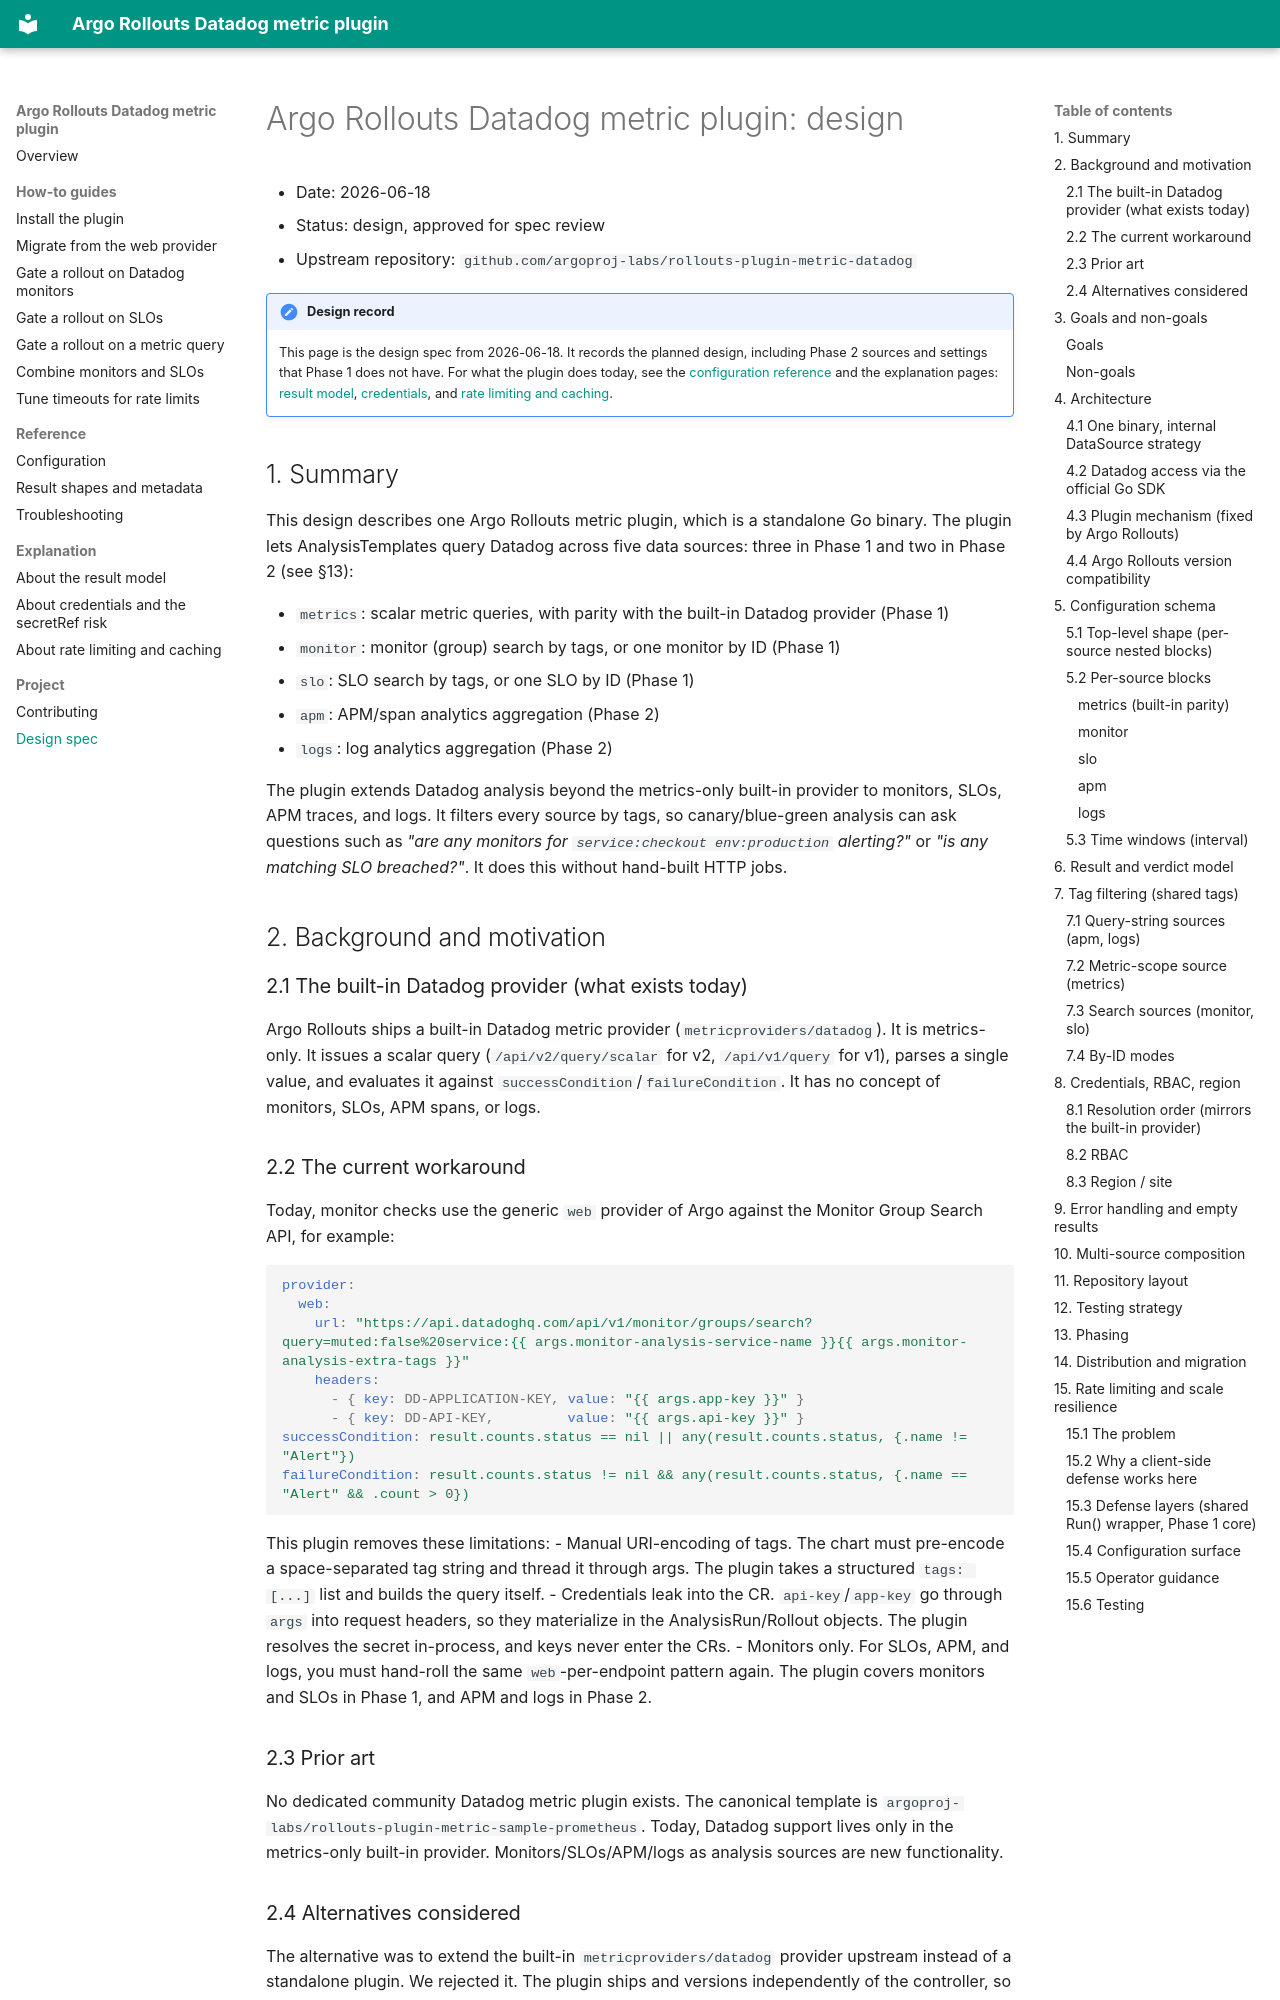

repository: argoproj-labs/rollouts-plugin-metric-datadog · page: ARCHITECTURE/index.html · generator: mkdocs

# Argo Rollouts Datadog metric plugin: design

- Date: 2026-06-18
- Status: design, approved for spec review
- Upstream repository: `github.com/argoproj-labs/rollouts-plugin-metric-datadog`

!!! note "Design record"
    This page is the design spec from 2026-06-18. It records the planned design, including Phase 2 sources and settings that Phase 1 does not have. For what the plugin does today, see the [configuration reference](reference/configuration.md) and the explanation pages: [result model](explanation/result-model.md), [credentials](explanation/credentials.md), and [rate limiting and caching](explanation/rate-limiting.md).

## 1. Summary

This design describes one Argo Rollouts metric plugin, which is a standalone Go binary. The plugin lets AnalysisTemplates query Datadog across five data sources: three in Phase 1 and two in Phase 2 (see §13):

- `metrics`: scalar metric queries, with parity with the built-in Datadog provider (Phase 1)
- `monitor`: monitor (group) search by tags, or one monitor by ID (Phase 1)
- `slo`: SLO search by tags, or one SLO by ID (Phase 1)
- `apm`: APM/span analytics aggregation (Phase 2)
- `logs`: log analytics aggregation (Phase 2)

The plugin extends Datadog analysis beyond the metrics-only built-in provider to monitors, SLOs, APM traces, and logs. It filters every source by tags, so canary/blue-green analysis can ask questions such as *"are any monitors for `service:checkout env:production` alerting?"* or *"is any matching SLO breached?"*. It does this without hand-built HTTP jobs.

## 2. Background and motivation

### 2.1 The built-in Datadog provider (what exists today)
Argo Rollouts ships a built-in Datadog metric provider (`metricproviders/datadog`). It is metrics-only. It issues a scalar query (`/api/v2/query/scalar` for v2, `/api/v1/query` for v1), parses a single value, and evaluates it against `successCondition`/`failureCondition`. It has no concept of monitors, SLOs, APM spans, or logs.

### 2.2 The current workaround
Today, monitor checks use the generic `web` provider of Argo against the Monitor Group Search API, for example:

```yaml
provider:
  web:
    url: "https://api.datadoghq.com/api/v1/monitor/groups/search?query=muted:false%20service:{{ args.monitor-analysis-service-name }}{{ args.monitor-analysis-extra-tags }}"
    headers:
      - { key: DD-APPLICATION-KEY, value: "{{ args.app-key }}" }
      - { key: DD-API-KEY,         value: "{{ args.api-key }}" }
successCondition: result.counts.status == nil || any(result.counts.status, {.name != "Alert"})
failureCondition: result.counts.status != nil && any(result.counts.status, {.name == "Alert" && .count > 0})
```

This plugin removes these limitations:
- Manual URI-encoding of tags. The chart must pre-encode a space-separated tag string and thread it through args. The plugin takes a structured `tags: [...]` list and builds the query itself.
- Credentials leak into the CR. `api-key`/`app-key` go through `args` into request headers, so they materialize in the AnalysisRun/Rollout objects. The plugin resolves the secret in-process, and keys never enter the CRs.
- Monitors only. For SLOs, APM, and logs, you must hand-roll the same `web`-per-endpoint pattern again. The plugin covers monitors and SLOs in Phase 1, and APM and logs in Phase 2.

### 2.3 Prior art
No dedicated community Datadog metric plugin exists. The canonical template is `argoproj-labs/rollouts-plugin-metric-sample-prometheus`. Today, Datadog support lives only in the metrics-only built-in provider. Monitors/SLOs/APM/logs as analysis sources are new functionality.

### 2.4 Alternatives considered
The alternative was to extend the built-in `metricproviders/datadog` provider upstream instead of a standalone plugin. We rejected it. The plugin ships and versions independently of the controller, so no argo-rollouts release or controller upgrade is necessary to deliver or fix a source. The plugin also isolates the blast radius from the in-tree provider.

We accept these costs: a separate repository to own, per-arch binary builds/releases, binary distribution and verification, and tracking the argo-rollouts module version that the binary builds against (see §4.4).

## 3. Goals and non-goals
